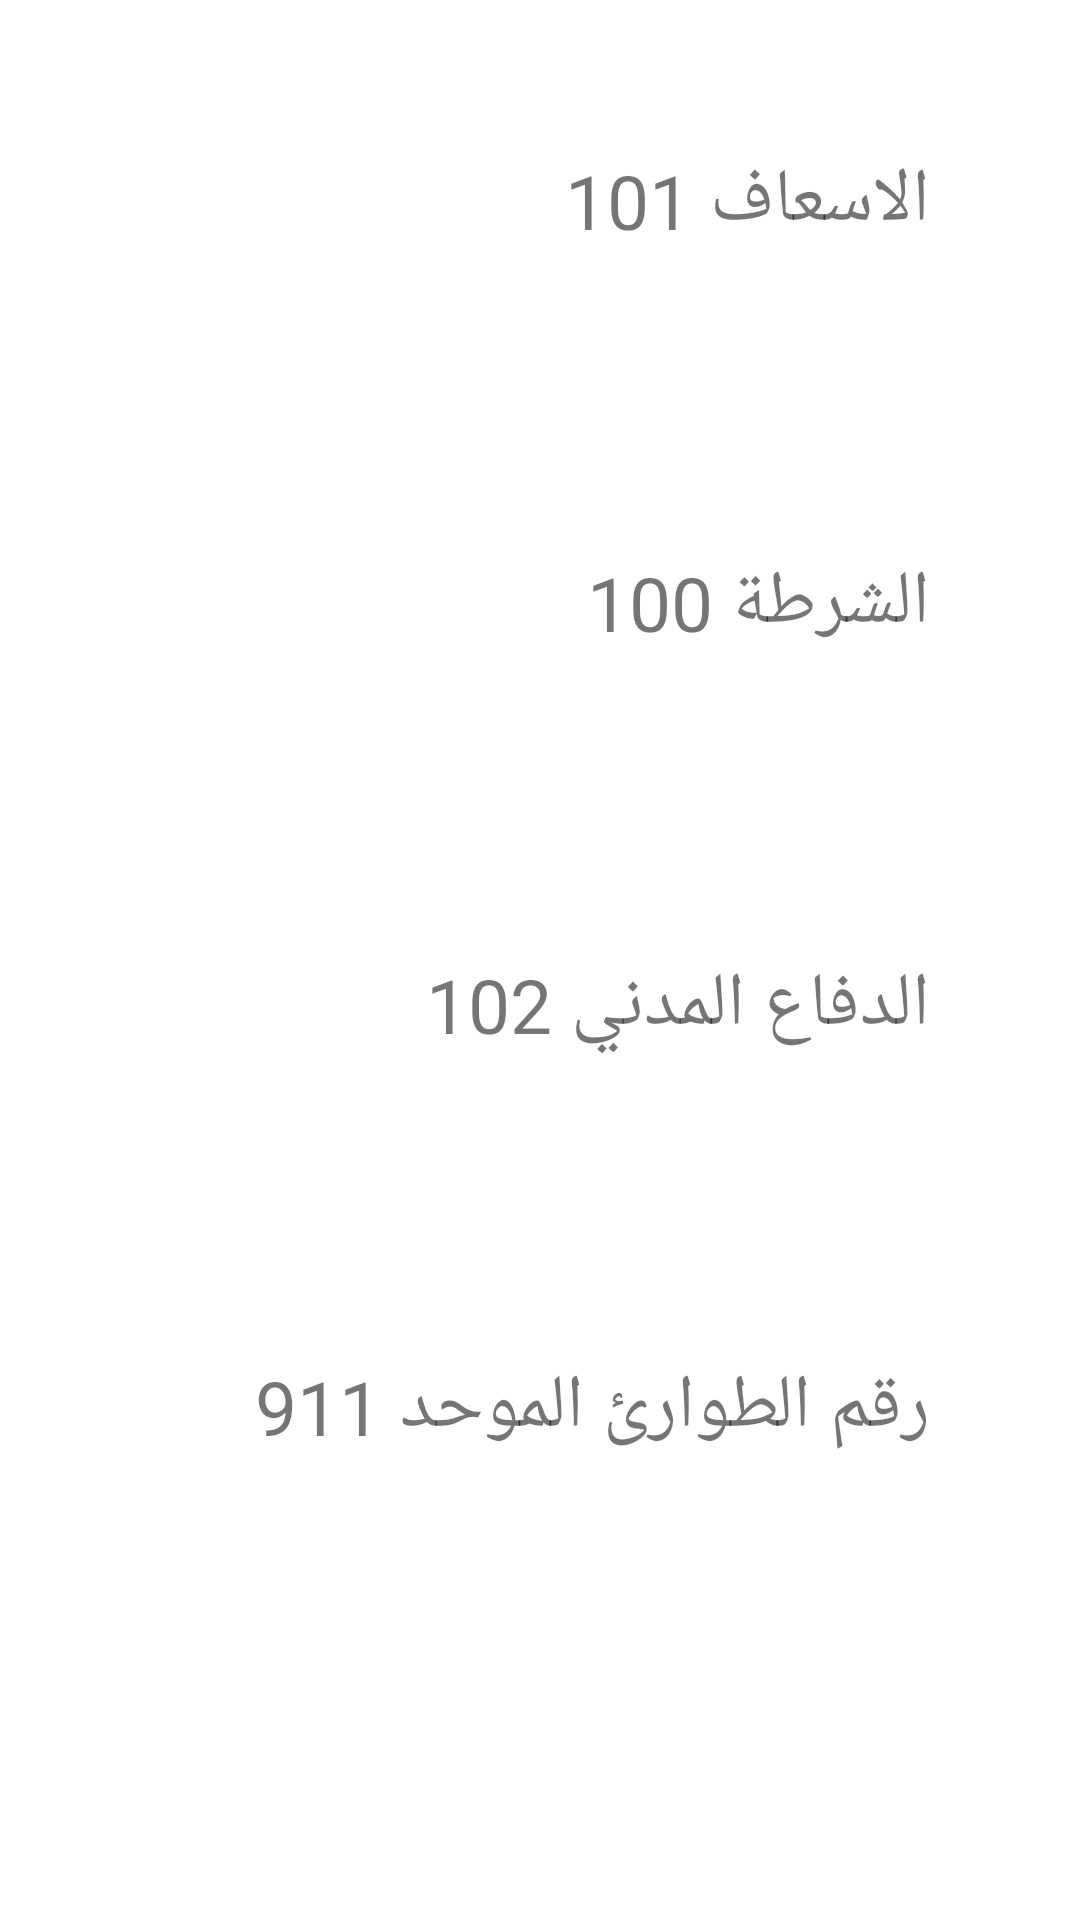

Here is an Android app screen rendered from its layout file. Give the layout XML and the strings, colors and styles it references.
<!-- AndroidManifest.xml: application theme Theme.Es3af -->
<!-- res/layout/activity_hot_numbers.xml -->
<?xml version="1.0" encoding="utf-8"?>
<androidx.constraintlayout.widget.ConstraintLayout xmlns:android="http://schemas.android.com/apk/res/android"
    xmlns:app="http://schemas.android.com/apk/res-auto"
    xmlns:tools="http://schemas.android.com/tools"
    android:layout_width="match_parent"
    android:layout_height="match_parent"
    tools:context=".HotNumbersActivity">
    <ScrollView
        android:layout_width="match_parent"
        android:layout_height="match_parent">
        <LinearLayout
            android:layout_width="match_parent"
            android:layout_height="match_parent"
            android:orientation="vertical">
            <TextView
                android:layout_width="match_parent"
                android:layout_height="wrap_content"
                android:text="الاسعاف 101"
                android:layout_margin="50dp"
                android:textSize="25dp"
                />

            <TextView
                android:layout_width="match_parent"
                android:layout_height="wrap_content"
                android:text="الشرطة 100"
                android:layout_margin="50dp"
                android:textSize="25dp"
                />
            <TextView
                android:layout_width="match_parent"
                android:layout_height="wrap_content"
                android:text="الدفاع المدني 102"
                android:layout_margin="50dp"
                android:textSize="25dp"
                />
            <TextView
                android:layout_width="match_parent"
                android:layout_height="wrap_content"
                android:text="رقم الطوارئ الموحد 911"
                android:layout_margin="50dp"
                android:textSize="25dp"
                />
        </LinearLayout>
    </ScrollView>


</androidx.constraintlayout.widget.ConstraintLayout>
<!-- resources referenced by this layout -->
<resources>
  <style name="Theme.Es3af" parent="Theme.MaterialComponents.DayNight.DarkActionBar">
          
          <item name="colorPrimary">@color/purple_500</item>
          <item name="colorPrimaryVariant">@color/purple_700</item>
          <item name="colorOnPrimary">@color/white</item>
          
          <item name="colorSecondary">@color/teal_200</item>
          <item name="colorSecondaryVariant">@color/teal_700</item>
          <item name="colorOnSecondary">@color/black</item>
          
          <item name="android:statusBarColor" tools:targetApi="l">?attr/colorPrimaryVariant</item>
          
      </style>
  <!-- not gathered from this repository: default colours our renderer supplied (Android Studio template values) -->
  <color name="purple_500">#FF6200EE</color>
  <color name="purple_700">#FF3700B3</color>
  <color name="teal_200">#FF03DAC5</color>
  <color name="teal_700">#FF018786</color>
  <color name="black">#FF000000</color>
  <color name="white">#FFFFFFFF</color>
</resources>
